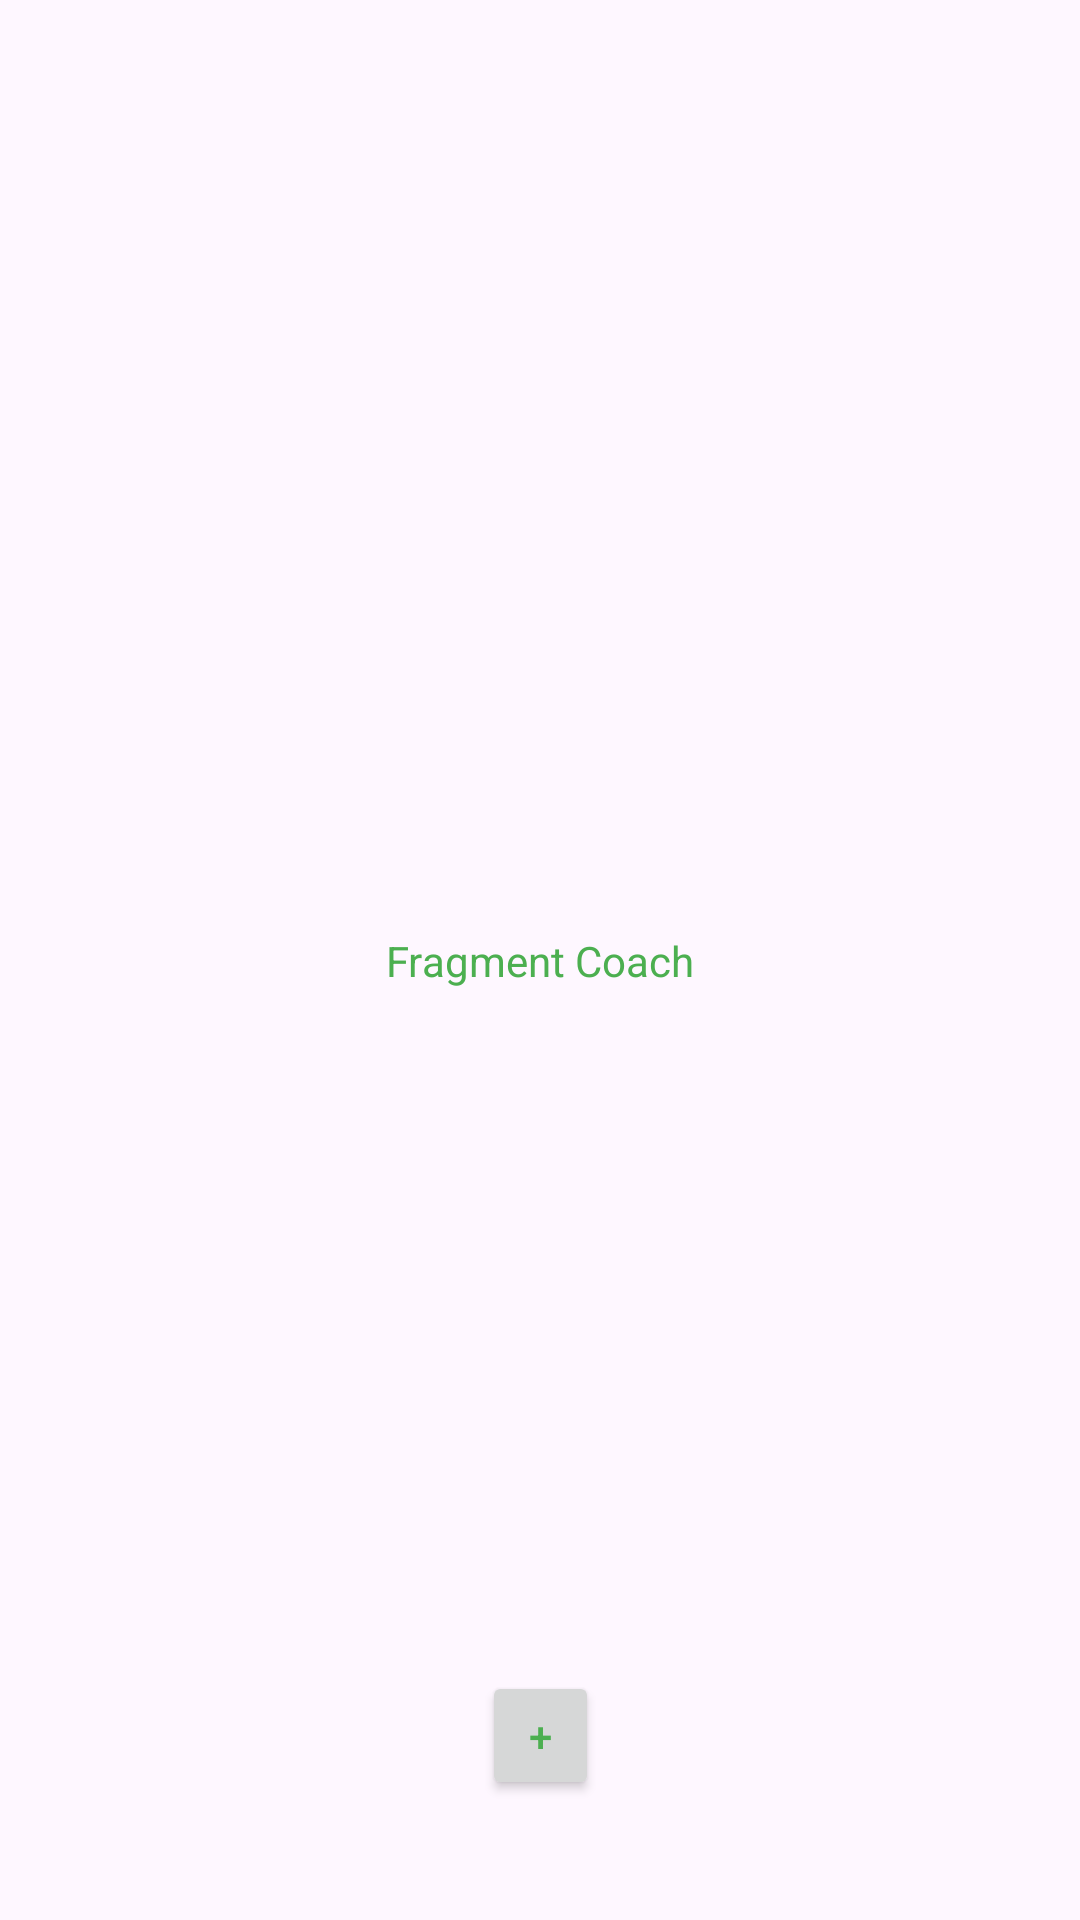

Here is an Android app screen rendered from its layout file. Give the layout XML and the strings, colors and styles it references.
<!-- AndroidManifest.xml: application theme Theme.CoachTrackerKotlin -->
<!-- res/layout/fragment_coach_home.xml -->
<?xml version="1.0" encoding="utf-8"?>
<androidx.constraintlayout.widget.ConstraintLayout xmlns:android="http://schemas.android.com/apk/res/android"
    xmlns:app="http://schemas.android.com/apk/res-auto"
    xmlns:tools="http://schemas.android.com/tools"
    android:id="@+id/frameLayout4"
    android:layout_width="match_parent"
    android:layout_height="match_parent"
    tools:context=".CoachFragmentHome">

    
    <TextView
        android:id="@+id/textView3"
        android:layout_width="wrap_content"
        android:layout_height="wrap_content"
        android:text="Fragment Coach"
        app:layout_constraintBottom_toBottomOf="parent"
        app:layout_constraintEnd_toEndOf="parent"
        app:layout_constraintStart_toStartOf="parent"
        app:layout_constraintTop_toTopOf="parent" />

    <Button
        android:id="@+id/fg_coach_home_btn_create_event"
        android:layout_width="39dp"
        android:layout_height="43dp"
        android:text="+"
        android:layout_marginBottom="40dp"
        app:layout_constraintBottom_toBottomOf="parent"
        app:layout_constraintEnd_toEndOf="parent"
        app:layout_constraintStart_toStartOf="parent" />

</androidx.constraintlayout.widget.ConstraintLayout>
<!-- resources referenced by this layout -->
<resources>
  <style name="Theme.CoachTrackerKotlin" parent="Base.Theme.CoachTrackerKotlin" />
  <style name="Base.Theme.CoachTrackerKotlin" parent="Theme.Material3.DayNight.NoActionBar">
          <item name="colorPrimary">@color/colorPrimary</item>
          <item name="colorOnPrimary">@color/colorOnPrimary</item>
          <item name="colorSecondary">@color/colorSecondary</item>
          <item name="android:textColor">@color/colorPrimary</item>
      </style>
  <color name="colorPrimary">#4CAF50</color>
  <color name="colorOnPrimary">#FFFFFF</color>
  <color name="colorSecondary">#2A6E2D</color>
</resources>
